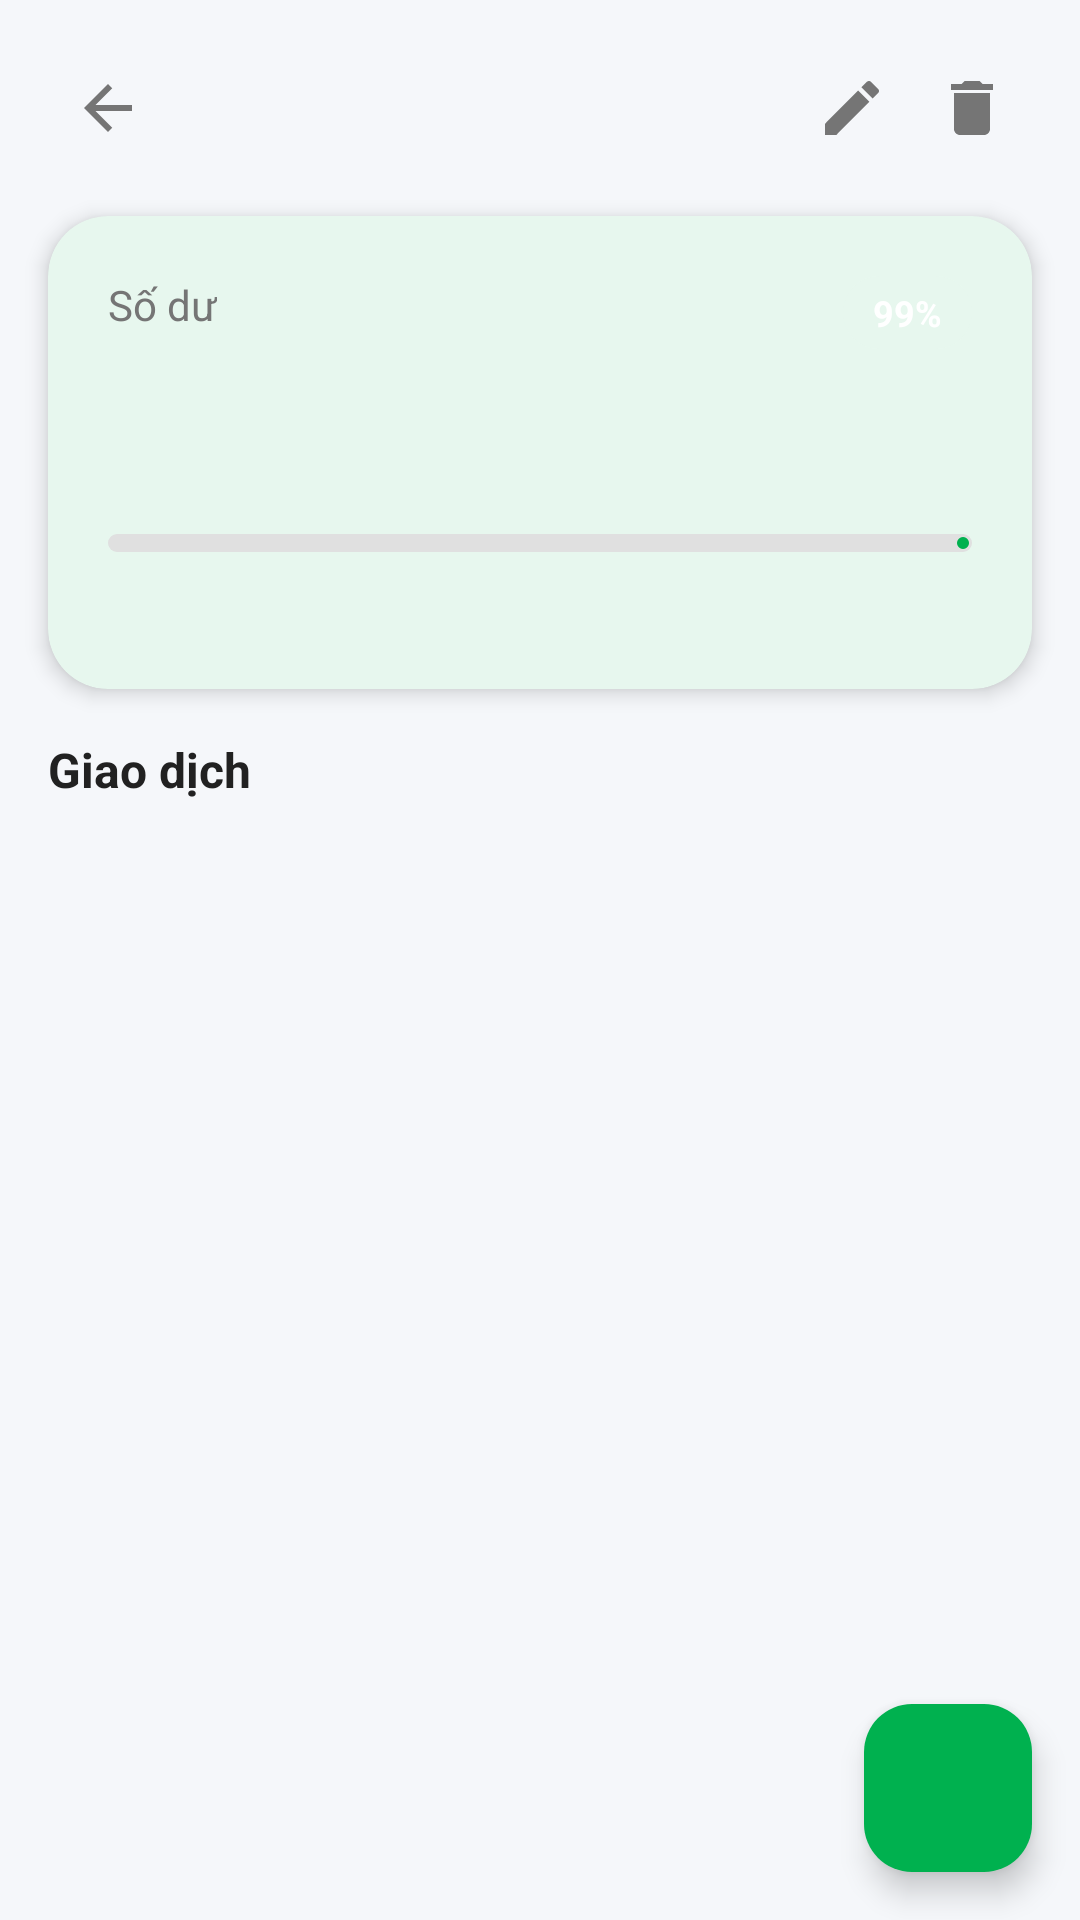

Write the Android layout XML for this screen, with the resource values it uses.
<!-- AndroidManifest.xml: application theme Theme.FinaceManager -->
<!-- res/layout/activity_pot_detail.xml -->
<?xml version="1.0" encoding="utf-8"?>
<androidx.coordinatorlayout.widget.CoordinatorLayout xmlns:android="http://schemas.android.com/apk/res/android"
    xmlns:app="http://schemas.android.com/apk/res-auto"
    android:layout_width="match_parent"
    android:layout_height="match_parent"
    android:fitsSystemWindows="true"
    android:background="@color/color_background">

    <LinearLayout
        android:layout_width="match_parent"
        android:layout_height="match_parent"
        android:orientation="vertical">

        
        <LinearLayout
            android:layout_width="match_parent"
            android:layout_height="wrap_content"
            android:gravity="center_vertical"
            android:orientation="horizontal"
            android:padding="@dimen/spacing_md">

            <ImageView
                android:id="@+id/iv_back"
                android:layout_width="40dp"
                android:layout_height="40dp"
                android:background="?attr/selectableItemBackgroundBorderless"
                android:contentDescription="@string/btn_cancel"
                android:padding="@dimen/spacing_sm"
                android:src="@drawable/ic_back" />

            <TextView
                android:id="@+id/tv_pot_name"
                android:layout_width="0dp"
                android:layout_height="wrap_content"
                android:layout_marginStart="@dimen/spacing_sm"
                android:layout_weight="1"
                android:textColor="@color/color_text_primary"
                android:textSize="@dimen/text_title"
                android:textStyle="bold" />

            <ImageView
                android:id="@+id/iv_edit"
                android:layout_width="40dp"
                android:layout_height="40dp"
                android:background="?attr/selectableItemBackgroundBorderless"
                android:contentDescription="@string/title_edit_pot"
                android:padding="@dimen/spacing_sm"
                android:src="@drawable/ic_edit" />

            <ImageView
                android:id="@+id/iv_delete"
                android:layout_width="40dp"
                android:layout_height="40dp"
                android:background="?attr/selectableItemBackgroundBorderless"
                android:contentDescription="@string/btn_delete"
                android:padding="@dimen/spacing_sm"
                android:src="@drawable/ic_delete" />
        </LinearLayout>

        
        <com.google.android.material.card.MaterialCardView
            android:layout_width="match_parent"
            android:layout_height="wrap_content"
            android:layout_marginHorizontal="@dimen/spacing_md"
            app:cardCornerRadius="20dp"
            app:cardElevation="4dp"
            app:strokeWidth="0dp"
            app:cardBackgroundColor="?attr/colorSurface">

            <RelativeLayout
                android:layout_width="match_parent"
                android:layout_height="wrap_content"
                android:padding="20dp">

                
                <com.google.android.material.card.MaterialCardView
                    android:id="@+id/cv_percentage_badge"
                    android:layout_width="wrap_content"
                    android:layout_height="wrap_content"
                    android:layout_alignParentEnd="true"
                    app:cardCornerRadius="12dp"
                    app:cardElevation="0dp"
                    app:strokeWidth="0dp">

                    <TextView
                        android:id="@+id/tv_percentage_badge"
                        android:layout_width="wrap_content"
                        android:layout_height="wrap_content"
                        android:paddingHorizontal="10dp"
                        android:paddingVertical="4dp"
                        android:text="99%"
                        android:textColor="@color/white"
                        android:textSize="12sp"
                        android:textStyle="bold" />
                </com.google.android.material.card.MaterialCardView>

                <TextView
                    android:id="@+id/tv_balance_label"
                    android:layout_width="wrap_content"
                    android:layout_height="wrap_content"
                    android:text="@string/label_balance"
                    android:textColor="@color/color_text_secondary"
                    android:textSize="14sp" />

                <TextView
                    android:id="@+id/tv_balance"
                    android:layout_width="wrap_content"
                    android:layout_height="wrap_content"
                    android:layout_below="@id/tv_balance_label"
                    android:layout_marginTop="4dp"
                    android:textColor="@color/color_text_primary"
                    android:textSize="32sp"
                    android:textStyle="bold" />

                <com.google.android.material.progressindicator.LinearProgressIndicator
                    android:id="@+id/pb_budget"
                    android:layout_width="match_parent"
                    android:layout_height="wrap_content"
                    android:layout_below="@id/tv_balance"
                    android:layout_marginTop="20dp"
                    android:max="100"
                    app:trackThickness="6dp"
                    app:trackCornerRadius="3dp"
                    app:trackColor="@color/color_progress_track" />

                <LinearLayout
                    android:layout_width="match_parent"
                    android:layout_height="wrap_content"
                    android:layout_below="@id/pb_budget"
                    android:layout_marginTop="8dp"
                    android:orientation="horizontal">

                    <TextView
                        android:id="@+id/tv_spent_amount"
                        android:layout_width="0dp"
                        android:layout_height="wrap_content"
                        android:layout_weight="1"
                        android:textColor="@color/color_text_secondary"
                        android:textSize="13sp" />

                    <TextView
                        android:id="@+id/tv_budget_amount"
                        android:layout_width="wrap_content"
                        android:layout_height="wrap_content"
                        android:gravity="end"
                        android:textColor="@color/color_text_secondary"
                        android:textSize="13sp" />
                </LinearLayout>
            </RelativeLayout>
        </com.google.android.material.card.MaterialCardView>

        
        <TextView
            android:layout_width="match_parent"
            android:layout_height="wrap_content"
            android:padding="@dimen/spacing_md"
            android:text="@string/label_pot_transactions"
            android:textColor="@color/color_text_primary"
            android:textSize="@dimen/text_subtitle"
            android:textStyle="bold" />

        <androidx.recyclerview.widget.RecyclerView
            android:id="@+id/rv_transactions"
            android:layout_width="match_parent"
            android:layout_height="0dp"
            android:layout_weight="1"
            android:clipToPadding="false" />

        <TextView
            android:id="@+id/tv_empty"
            android:layout_width="match_parent"
            android:layout_height="0dp"
            android:layout_weight="1"
            android:gravity="center"
            android:text="@string/label_no_transactions"
            android:textColor="@color/color_text_hint"
            android:textSize="@dimen/text_body"
            android:visibility="gone" />
    </LinearLayout>

    <com.google.android.material.floatingactionbutton.FloatingActionButton
        android:id="@+id/fab_add_transaction"
        android:layout_width="wrap_content"
        android:layout_height="wrap_content"
        android:layout_gravity="bottom|end"
        android:layout_margin="@dimen/fab_margin"
        android:contentDescription="@string/title_add_transaction"
        android:src="@drawable/ic_add"
        app:backgroundTint="@color/color_primary"
        app:tint="@color/white" />

</androidx.coordinatorlayout.widget.CoordinatorLayout>
<!-- resources referenced by this layout -->
<resources>
  <color name="color_background">#F5F7FA</color>
  <color name="color_primary">#00B14F</color>
  <color name="color_progress_track">#E0E0E0</color>
  <color name="color_text_hint">#BDBDBD</color>
  <color name="color_text_primary">#212121</color>
  <color name="color_text_secondary">#757575</color>
  <color name="white">#FFFFFFFF</color>
  <dimen name="fab_margin">16dp</dimen>
  <dimen name="spacing_md">16dp</dimen>
  <dimen name="spacing_sm">8dp</dimen>
  <dimen name="text_body">14sp</dimen>
  <dimen name="text_subtitle">16sp</dimen>
  <dimen name="text_title">20sp</dimen>
  <!-- drawable ic_back (drawable) -->
  <vector xmlns:android="http://schemas.android.com/apk/res/android"
      android:width="24dp"
      android:height="24dp"
      android:viewportWidth="24"
      android:viewportHeight="24">
      <path
          android:fillColor="@color/color_text_secondary"
          android:pathData="M20,11H7.83l5.59,-5.59L12,4l-8,8 8,8 1.41,-1.41L7.83,13H20v-2z"/>
  </vector>
  <!-- drawable ic_delete (drawable) -->
  <vector xmlns:android="http://schemas.android.com/apk/res/android"
      android:width="24dp"
      android:height="24dp"
      android:viewportWidth="24"
      android:viewportHeight="24">
      <path
          android:fillColor="@color/color_text_secondary"
          android:pathData="M6,19c0,1.1 0.9,2 2,2h8c1.1,0 2,-0.9 2,-2V7H6v12zM19,4h-3.5l-1,-1h-5l-1,1H5v2h14V4z"/>
  </vector>
  <!-- drawable ic_edit (drawable) -->
  <vector xmlns:android="http://schemas.android.com/apk/res/android"
      android:width="24dp"
      android:height="24dp"
      android:viewportWidth="24"
      android:viewportHeight="24">
      <path
          android:fillColor="@color/color_text_secondary"
          android:pathData="M3,17.25V21h3.75L17.81,9.94l-3.75,-3.75L3,17.25zM20.71,7.04c0.39,-0.39 0.39,-1.02 0,-1.41l-2.34,-2.34c-0.39,-0.39 -1.02,-0.39 -1.41,0l-1.83,1.83 3.75,3.75 1.83,-1.83z"/>
  </vector>
  <string name="btn_cancel">Hủy</string>
  <string name="btn_delete">Xóa</string>
  <string name="label_balance">Số dư</string>
  <string name="label_no_transactions">Chưa có giao dịch nào</string>
  <string name="label_pot_transactions">Giao dịch</string>
  <string name="title_add_transaction">Giao Dịch Mới</string>
  <string name="title_edit_pot">Sửa Hủ</string>
  <style name="Theme.FinaceManager" parent="Base.Theme.FinaceManager" />
  <style name="Base.Theme.FinaceManager" parent="Theme.Material3.DayNight.NoActionBar">
          <item name="colorPrimary">@color/color_primary</item>
          <item name="colorPrimaryDark">@color/color_primary_dark</item>
          <item name="colorAccent">@color/color_accent</item>
          <item name="colorOnPrimary">@color/color_text_on_primary</item>
          <item name="android:colorBackground">@color/color_background</item>
          <item name="colorSurface">@color/color_surface</item>
          <item name="android:statusBarColor">@color/color_primary</item>
          <item name="android:navigationBarColor">@color/color_surface</item>
      </style>
  <color name="color_primary_dark">#009640</color>
  <color name="color_accent">#FF6B35</color>
  <color name="color_text_on_primary">#FFFFFF</color>
  <color name="color_surface">#FFFFFF</color>
</resources>
